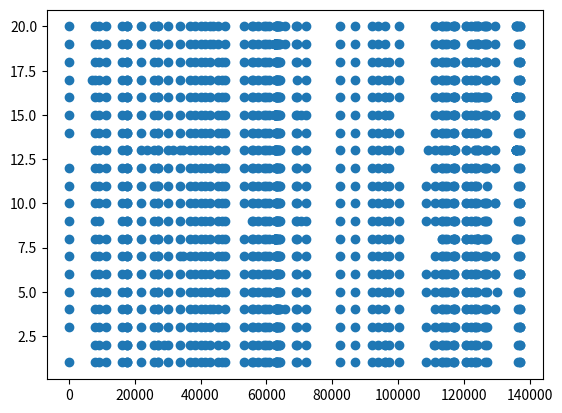

Recreate this plot in Python.
#!/usr/bin/python

#import statement 
import sys
import re
import matplotlib.pyplot as plt

#system argumnets
'''
HM585503_E15_file = sys.argv[0]
HM585504_E22_file = sys.argv[1]
GU734772_H129_file = sys.argv[2]
HM585515_R62_file = sys.argv[3]
HM585506_E25_file = sys.argv[4]
HM585507_E35_file = sys.argv[5]
HM585514_R11_file = sys.argv[6]
DQ889502_HF10_file = sys.argv[7]
GU734771_F_file = sys.argv[8]
HM585505_E23_file = sys.argv[9]
HM585496_E06_file = sys.argv[10]
HM585497_E07_file = sys.argv[11]
JN555585_17_file = sys.argv[12]
HM585508_CR38_file = sys.argv[13]
HM585499_E10_file = sys.argv[14]
HM585511_E19_file = sys.argv[15]
JQ730035_McKrae_file = sys.argv[16]
HM585501_E12_file = sys.argv[17]
HM585502_E13_file = sys.argv[18]
HM585512_S23_file = sys.argv[19]
HM585513_S25_file = sys.argv[20]
HM585500_E11_file = sys.argv[21]
JQ673480_KOS_file = sys.argv[22]
HM585510_E14_file = sys.argv[23]
HM585498_E08_file = sys.argv[24]
'''

#read in the files

#plot the plot 

x = [126, 7910, 9165, 11388, 16159, 17506, 17555, 17605, 21868, 25740, 27020, 27176, 30083, 33638, 36758, 38227, 40075, 41460, 42976, 45304, 46568, 47320, 53134, 55698, 55806, 57398, 59428, 59826, 60699, 62900, 63002, 63069, 63173, 63261, 63366, 63749, 63936, 64166, 69155, 69369, 72190, 82254, 87073, 92266, 93900, 95979, 96053, 97153, 100200, 108658, 111248, 113384, 113516, 114180, 114805, 116708, 117123, 117174, 120554, 120593, 122206, 123470, 123574, 123889,
126344, 127112, 136456, 137008, 137085, 7910, 9165, 11388, 16159, 17506, 17555, 17605, 21868, 25740, 27020, 27176, 28795, 30083, 33636, 36758, 38227, 40075, 41460, 42976, 45304, 47320, 53134, 55698, 55806, 57398, 59428, 59826, 60699, 62900, 63002, 63069, 63173, 63261, 63366, 63749, 63936, 64166, 69155, 69369, 72190, 82254, 87073, 92266, 93900, 95979, 96053, 97153, 100200, 111090, 111248, 113384, 113516, 114180, 114805, 116708, 117123, 117174, 120554, 120593, 122206, 123470, 123574, 123889, 126344, 127112, 136456, 137008, 137085, 126, 7910, 9165, 11389, 16159, 17506, 17555, 17605, 21868, 25740, 27020, 27176, 30083, 33631, 36758, 38227, 40075, 41460, 42976, 45304, 46568, 47320, 53134, 55698, 55806, 57398, 59428, 59826, 60699, 62900, 63002, 63069, 63173, 63261, 63366, 63749, 63936, 64166, 69155, 69369, 72190, 82254, 87073, 92266, 93900, 95979, 97153, 100200, 108658, 111248, 113384, 113516, 114180, 114805, 116708, 117123, 117174, 117453, 120544, 120689, 122206, 123470, 123574, 123889, 126215, 126344, 126700, 127112, 136456, 137008, 137085, 137139, 126, 7910, 9165, 11389, 16159, 17506, 17555, 17605, 21868, 25715, 27020, 27176, 30083, 33631, 36758, 38227, 40075, 41460, 42976, 43746, 45304, 47320, 53134, 55698, 55806, 57398, 59428, 59826, 60699, 62900, 63002, 63069, 63173, 63261, 63366, 63541, 63749, 63936, 64166, 65723, 69155, 69369, 72190, 82254, 87073, 92266, 93900, 95979, 100200, 111248, 113384, 113516, 114180, 114805, 116708, 117123, 117174, 117453, 120554, 120689, 122206, 123470, 123574, 123889, 126215,126344, 126700, 127112, 129545, 136456, 137008, 137085, 126, 7910, 9165, 11388, 16159, 17506, 17555, 17605, 21868, 25740, 27020, 27176, 30083, 33638, 36758, 38227, 40075, 41460, 42976, 45304, 46568, 47320, 53134, 55698, 55806, 57398, 59428, 59826, 60699, 62900, 63002, 63069, 63173, 63261, 63366, 63749, 63936, 64166, 69155, 69369, 72190, 82254, 87073, 92266, 93900, 95979, 96053, 97153, 100200, 108658, 111248, 113384, 113516, 114180, 114805, 116708, 117123, 117174, 120554, 120593, 122206, 123470, 123574, 123889, 126344, 127112, 130123, 136456, 137008, 137085, 126, 7910, 9165, 11388, 16159, 17506, 17555, 17605, 21868, 25740, 27020, 27176, 30083, 33638, 36758, 38227, 40075, 41460, 42976, 45304, 46568, 47320, 53134, 55698, 55806, 57398, 59428, 59826, 60699, 62900, 63002, 63069, 63173, 63261, 63366, 63749, 63936, 64166, 69155, 69369, 72190, 82254, 87073, 92266, 93900, 95979, 96053, 97153, 100200, 108658, 111248, 113384, 113516, 114180, 114805, 116708, 117123, 117174, 120554, 120593, 122206, 123470, 123574, 123889, 126215, 126344, 126700, 127112, 129449, 129545, 136456, 137008, 137085, 137203, 126, 7910, 9165, 11389, 16159, 17506, 17555, 17605, 21868, 25740, 27020, 27176, 30083, 33631, 34628, 36758, 38227, 40075, 41460, 42976, 45304, 46568, 47320, 53134, 55698, 55806, 57398, 59428, 59826, 60699, 62900, 63002, 63069, 63173, 63261, 63366, 63541, 63749, 63936, 64166, 69155, 69369, 72190, 82254, 87073, 92266, 93900, 95979, 97153, 100200, 111248, 113384, 113516, 114180, 114805, 116708, 117123, 117174, 117453, 120544, 120689, 122206, 123470, 123574, 123889, 126215, 126344, 126700, 127112, 129545, 136456, 137008, 137085, 126, 7910, 9165, 11389, 16159, 17506, 17555, 17605, 21868, 25740, 27020, 27176, 30083, 33631, 36758, 38227, 40075, 41460, 42976, 45304, 46568, 47320, 53104, 55698, 55806, 57398, 59428, 59826, 60699, 62584, 62608, 62632, 62692, 62716, 62740, 62764, 62900, 63002, 63069, 63173, 63261, 63366, 63749, 63936, 64166, 69155, 69369, 72190, 82254, 87073, 92266, 93900, 95979, 96053, 97153, 100200, 113384, 113516, 114180, 114805, 116708, 116991, 117123, 117174, 117453, 120544, 120582, 120689, 122206, 123470, 123889, 124108, 124229, 124298, 124335, 126215, 126344, 126700, 127112, 135858, 136073, 136102, 136456, 137008, 126, 7910, 9165, 16159, 17506, 17555, 17605, 21868, 25740, 27020, 27176, 30083, 33631, 36758, 38227, 40075, 41460, 42976, 45304, 46568, 47320, 55698, 55806, 57398, 59428, 59826, 60699, 62900, 63002, 63069, 63173, 63261, 63366, 63541, 63749, 63936, 64166, 69155, 69369, 70615, 72190, 82254, 87073, 92266, 93900, 95979, 97153, 100200, 108658, 111248, 113384, 113516, 114180, 114805, 116708, 117123, 117174, 117453, 120544, 120689, 122206, 123470, 123574, 123889, 126215, 126344, 126700, 127112, 136456, 137008, 137085, 126, 7910, 9165, 11388, 16159, 17506, 17555, 17605, 21868, 25740, 27020, 27176, 30083, 33638, 36758, 38227, 40075, 41460, 42976, 45304, 46568, 47320, 53134, 55698, 55806, 57398, 59428, 59826, 60699, 62900, 63002, 63069, 63173, 63261, 63366, 63749, 63936, 64166, 69155, 69369, 72190, 82254, 87073, 92266, 93900, 95979, 96053, 97153, 100200, 108658, 111248, 113384, 113516, 114180, 114805, 116708, 117123, 117174, 120554, 120593, 122206, 123470, 123574, 123889, 126215, 126344, 126700, 127112, 129449, 129545, 136456, 137008, 137085, 137203, 126, 7910, 9165, 11388, 16159, 17506, 17555, 17605, 21868, 25740, 27020, 27176, 30083, 33638, 36758, 38227, 40075, 41460, 42976, 45304, 46568, 47320, 53134, 55698, 55806, 57398, 59428, 59826, 60699, 62900, 63002, 63069, 63173, 63261, 63366, 63749, 63936, 64166, 69155, 69369, 72190, 82254, 87073, 92266, 93900, 95979, 96053, 97153, 100200, 108658, 111248, 113384, 113516, 114180, 114805, 116708, 117123, 117174, 120554, 120593, 122206, 123470, 123574, 123889, 26344, 127112, 136456, 137008, 137085, 126, 7910, 9165, 11389, 16159, 17506, 17555, 17605, 21868, 25740, 27020, 27176, 30083, 33638, 36758, 38227, 40075, 41460, 42976, 45304, 46568, 47320, 53134, 55698, 55806, 57398, 59428, 59826, 60699, 62900, 63002, 63069, 63173, 63261, 63366, 63749, 63936, 64166, 69155, 69369, 72190, 82254, 87073, 92266, 93900, 95979, 96053, 97153, 111248, 113384, 113516, 114180, 114805, 116708, 117123, 117174, 117453, 120544, 120689, 122206, 123470, 123574, 123889, 126215, 126344, 126700, 127112, 129449, 136456, 137008, 137085, 7910, 9165, 11389, 16159, 17377, 17506, 17555, 17605, 21868, 23698, 25731, 27020, 27176, 30083,
 31567, 33631, 34628, 36758, 38227, 40075, 41460, 42976, 45304, 47320, 53134, 55698, 55806, 57398, 59428, 59826, 60699, 62692, 62716, 62740, 62764, 62900, 63002, 63069, 63173, 63261, 63366, 63541, 63749, 63936, 64166, 69155, 69369, 72190, 82254, 87073, 92266, 93900, 95979, 97153, 100200, 109255, 111248, 113156, 113384, 114180, 114805, 116708, 116901, 116937, 116973, 117123, 117174, 117453, 120544, 120689, 123470, 123574, 123889, 124301, 124346, 126344, 126700, 127112, 129545, 135854, 135884, 135914, 135944, 135974, 136004, 136034, 136064, 136094, 136456,  137008, 137085, 126, 7910, 9165, 11388, 16159, 17506, 17555, 17605, 21868, 25740, 27020, 27176, 30083, 33638, 36758, 38227, 40075, 41460, 42976, 45304, 46568, 47320, 53134, 55698, 55806, 57398, 59428, 59826, 60699, 62900, 63002, 63069, 63173, 63261, 63366, 63749, 63936, 64166, 69155, 69369, 72190, 82254, 87073, 92266, 93900, 95979, 96053, 97153, 100200, 111248, 113384, 113516, 114180, 114805, 116708, 117123, 117174, 120554, 120593, 122206, 123470, 123574, 123889, 126344, 127112,136456, 137008, 137085, 126, 7910, 9165, 11389, 16159, 17506, 17555, 17605, 21868, 25740, 27176, 30083, 33631, 36758, 38227, 40075, 41460, 42976, 45304, 46568, 47320, 53134, 55698, 55806, 57398, 59428, 59826, 60699, 62584, 62608, 62692, 62716, 62740, 62764, 62900, 63002, 63069, 63173, 63261, 63366, 63541, 63749, 63936, 64166, 69155, 69369, 70615, 72190, 82254, 87073, 92266, 93900, 95979, 96053, 97153, 111248, 113384, 113516, 114180, 114805, 116708, 116973, 117123, 117174, 117453, 120544, 120689, 122206, 123470, 123574, 123889, 126215, 126344, 126700, 127112, 129449, 129545, 136456, 137008, 137085, 126, 7910,  9165, 11389, 16159, 17506, 17555, 17605, 21868, 25731, 27020, 27176, 30083, 33631, 36758, 38227, 40075, 41460, 42976, 45304, 46568, 47320, 53134, 55698, 55806, 57398, 59428, 59826, 60699, 62900, 63002, 63069, 63173, 63261, 63366, 63541, 63749, 63936, 64166, 69155, 69369, 72190, 82254, 87073, 92266, 93900, 95979, 96053, 97153, 100200, 111249, 113384, 113516, 114180, 114805, 116708, 116973, 117123, 117174, 117453, 120544, 120582, 120689, 122206, 123470, 123574, 123889, 124336, 124582, 126215, 126344, 126700, 127112, 135854, 135923, 135952, 135982, 136012, 136042, 136072, 136102, 136456, 137008, 137085, 126, 7910, 9165, 11389, 16159, 17506, 17555, 17605, 21868, 25740, 27020, 27176, 30083, 33631, 36758, 38227, 40075, 41460, 42976, 45304, 46568, 47320, 53134, 55698, 55806, 57398, 59428, 59826, 60699, 62900, 63002, 63069, 63173, 63260, 63366, 63541, 63749, 63936, 64166, 6915, 69369, 72190, 82254, 87073, 92266, 93900, 95979, 97153, 100200, 111248, 113384, 113516, 114180, 114805, 116708, 117123, 117174, 117453, 120554, 120689, 122206, 123470, 123574, 123889, 126344, 126700, 127112, 129449, 136456, 137008, 137085, 137203, 126, 7910, 9165, 11389, 16159, 17506, 17555, 17605, 21868, 25740, 27176, 30083, 33631, 36758, 38227, 40075, 41460, 42976, 45304, 46568, 47320, 53134, 55698, 55806, 57398, 59428, 59826, 60699, 62900, 63002, 63069, 63173, 63261, 63366, 63541, 63749, 63936, 64166, 69155, 69369, 72190, 82254, 87073, 92266, 93900, 95979, 97153, 100200, 111248, 113384, 113516, 114180, 114805, 116708, 117123, 117174, 117453, 120554, 120689, 122206, 123470, 123574, 123889, 126344, 126700, 127112, 129449, 136456, 137008, 137085, 137203, 126, 7910, 9165, 11389, 16159, 17506, 17555, 17605, 21868, 25731, 27020, 27176, 30083, 33631, 36758, 38227, 40075, 41460, 42976, 43746, 45304, 47320, 53134, 55698, 55806, 57398, 59428, 59826, 60699, 62584, 62608, 62632, 62656, 62680, 62704, 62728, 62752, 62776, 62800, 62900, 63002, 63069, 63173, 63261, 63366, 63541, 63749, 63936, 64166, 65723, 69155, 69369, 72190, 82254, 87073, 92266, 93900, 95979, 100200, 111248, 113384, 113516, 114180, 114805, 116708, 117123, 117174, 117453, 122206, 123470, 123574, 123889, 124278, 124324, 124475, 126215, 126344, 126700, 127112, 129545, 136456, 137008, 137085, 126, 7910, 9165, 11389, 16159, 17506, 17555, 17605, 21868, 25731, 27020, 27176, 30083, 33631, 36758, 38227, 40075, 41460, 42976, 43746, 45304, 47320, 53134, 55698, 55806, 57398, 59428, 59826, 60699, 62900, 63002, 63069, 63173, 63261, 63366, 63541, 63749, 63936, 64166, 65723, 69155, 69369, 72190, 82254, 87073, 92266, 93900, 95979, 100200, 111248, 113384, 113516, 114180, 114805, 116708, 117123, 117174, 117453, 120554, 120689, 122206, 123470, 123574, 123889, 124278, 124324, 126215, 126344, 126700, 127112, 129545, 135854, 136013, 136068, 136094, 136456, 137008, 137085]

y = [1, 1, 1, 1, 1, 1, 1, 1, 1, 1, 1, 1, 1, 1, 1, 1, 1, 1, 1, 1, 1, 1, 1, 1, 1, 1, 1, 1, 1, 1, 1, 1, 1, 1, 1, 1, 1, 1, 1, 1, 1, 1, 1, 1, 1, 1, 1, 1, 1, 1, 1, 1, 1, 1, 1, 1, 1, 1, 1, 1, 1, 1, 1, 1, 1, 1, 1, 1, 1, 2, 2, 2, 2, 2, 2, 2, 2, 2, 2, 2, 2, 2, 2, 2, 2, 2, 2, 2, 2, 2, 2, 2, 2, 2, 2, 2, 2, 2, 2, 2, 2, 2, 2, 2, 2, 2, 2, 2, 2, 2, 2, 2, 2, 2, 2, 2, 2, 2, 2, 2, 2, 2, 2, 2, 2, 2, 2, 2, 2, 2, 2, 2, 2, 2, 2, 2, 2, 3, 3, 3, 3, 3, 3, 3, 3, 3, 3, 3, 3, 3, 3, 3, 3, 3, 3, 3, 3, 3, 3, 3, 3, 3, 3, 3, 3, 3, 3, 3, 3, 3, 3, 3, 3, 3, 3, 3, 3, 3, 3, 3, 3, 3, 3, 3, 3, 3, 3, 3, 3, 3, 3, 3, 3, 3, 3, 3, 3, 3, 3, 3, 3, 3, 3, 3, 3, 3, 3, 3, 3, 4, 4, 4, 4, 4, 4, 4, 4, 4, 4, 4, 4, 4, 4, 4, 4, 4, 4, 4, 4, 4, 4, 4, 4, 4, 4, 4, 4, 4, 4, 4, 4, 4, 4, 4, 4, 4, 4, 4, 4, 4, 4, 4, 4, 4, 4, 4, 4, 4, 4, 4, 4, 4, 4, 4, 4, 4, 4, 4, 4, 4, 4, 4, 4, 4, 4, 4, 4, 4, 4, 4, 4, 5, 5, 5, 5, 5, 5, 5, 5, 5, 5, 5, 5, 5, 5, 5, 5, 5, 5, 5, 5, 5, 5, 5, 5, 5, 5, 5, 5, 5, 5, 5, 5, 5, 5, 5, 5, 5, 5, 5, 5, 5, 5, 5, 5, 5, 5, 5, 5, 5, 5, 5, 5, 5, 5, 5, 5, 5, 5, 5, 5, 5, 5, 5, 5, 5, 5, 5, 5, 5, 5, 6, 6, 6, 6, 6, 6, 6, 6, 6, 6, 6, 6, 6, 6, 6, 6, 6, 6, 6, 6, 6, 6, 6, 6, 6, 6, 6, 6, 6, 6, 6, 6, 6, 6, 6, 6, 6, 6, 6, 6, 6, 6, 6, 6, 6, 6, 6, 6, 6, 6, 6, 6, 6, 6, 6, 6, 6, 6, 6, 6, 6, 6, 6, 6, 6, 6, 6, 6, 6, 6, 6, 6, 6, 6, 7, 7, 7, 7, 7, 7, 7, 7, 7, 7, 7, 7, 7, 7, 7, 7, 7, 7, 7, 7, 7, 7, 7, 7, 7, 7, 7, 7, 7, 7, 7, 7, 7, 7, 7, 7, 7, 7, 7, 7, 7, 7, 7, 7, 7, 7, 7, 7, 7, 7, 7, 7, 7, 7, 7, 7, 7, 7, 7, 7, 7, 7, 7, 7, 7, 7, 7, 7, 7, 7, 7, 7, 7, 8, 8, 8, 8, 8, 8, 8, 8, 8, 8, 8, 8, 8, 8, 8, 8, 8, 8, 8, 8, 8, 8, 8, 8, 8, 8, 8, 8, 8, 8, 8, 8, 8, 8, 8, 8, 8, 8, 8, 8, 8, 8, 8, 8, 8, 8, 8, 8, 8, 8, 8, 8, 8, 8, 8, 8, 8, 8, 8, 8, 8, 8, 8, 8, 8, 8, 8, 8, 8, 8, 8, 8, 8, 8, 8, 8, 8, 8, 8, 8, 8, 8, 8, 8, 9, 9, 9, 9, 9, 9, 9, 9, 9, 9, 9, 9, 9, 9, 9, 9, 9, 9, 9, 9, 9, 9, 9, 9, 9, 9, 9, 9, 9, 9, 9, 9, 9, 9, 9, 9, 9, 9, 9, 9, 9, 9, 9, 9, 9, 9, 9, 9, 9, 9, 9, 9, 9, 9, 9, 9, 9, 9, 9, 9, 9, 9, 9, 9,  9, 9, 9, 9, 9, 9, 9, 10, 10, 10, 10, 10, 10, 10, 10, 10, 10, 10, 10, 10, 10, 10, 10, 10, 10, 10, 10, 10, 10, 10, 10, 10, 10, 10, 10, 10, 10, 10, 10, 10, 10, 10, 10, 10, 10, 10, 10, 10, 10, 10, 10, 10, 10, 10, 10, 10, 10, 10, 10, 10, 10, 10, 10, 10, 10, 10, 10, 10, 10, 10, 10, 10, 10, 10, 10, 10, 10, 10, 10, 10, 10, 11, 11, 11, 11, 11, 11, 11, 11, 11, 11, 11, 11, 11, 11, 11, 11, 11, 11, 11, 11, 11, 11, 11, 11, 11, 11, 11, 11, 11, 11, 11, 11, 11, 11, 11, 11, 11, 11, 11, 11, 11, 11, 11, 11, 11, 11, 11, 11, 11, 11, 11, 11, 11, 11, 11, 11, 11, 11, 11, 11, 11, 11, 11, 11, 11, 11, 11, 11, 11, 12, 12, 12, 12, 12, 12, 12, 12, 12, 12, 12, 12, 12, 12, 12, 12, 12, 12, 12, 12, 12, 12, 12, 12, 12, 12, 12, 12, 12, 12, 12, 12, 12, 12, 12, 12, 12, 12, 12, 12, 12, 12, 12, 12, 12, 12, 12, 12, 12, 12, 12, 12, 12, 12, 12, 12, 12, 12, 12, 12, 12, 12, 12, 12, 12, 12, 12, 12, 12, 12, 12, 13, 13, 13, 13, 13, 13, 13, 13, 13, 13, 13, 13, 13, 13, 13, 13, 13, 13, 13, 13, 13, 13, 13, 13, 13, 13, 13, 13, 13, 13, 13, 13, 13, 13, 13, 13, 13, 13, 13, 13, 13, 13, 13, 13, 13, 13, 13, 13, 13, 13, 13, 13, 13, 13, 13, 13, 13, 13, 13, 13, 13, 13, 13, 13, 13, 13, 13, 13, 13, 13, 13, 13, 13, 13, 13, 13, 13, 13, 13, 13, 13, 13, 13, 13, 13, 13, 13, 13, 13, 13, 13, 14, 14, 14, 14, 14, 14, 14, 14, 14, 14, 14, 14, 14, 14, 14, 14, 14, 14, 14, 14, 14, 14, 14, 14, 14, 14, 14, 14, 14, 14, 14, 14, 14, 14, 14, 14, 14, 14, 14, 14, 14, 14, 14, 14, 14, 14, 14, 14, 14, 14, 14, 14, 14, 14, 14, 14, 14, 14, 14, 14, 14, 14, 14, 14, 14, 14, 14, 14, 15, 15, 15, 15, 15, 15, 15, 15, 15, 15, 15, 15, 15, 15, 15, 15, 15, 15, 15, 15, 15, 15, 15, 15, 15, 15, 15, 15, 15, 15, 15, 15, 15, 15, 15, 15, 15, 15, 15, 15, 15, 15, 15, 15, 15, 15, 15, 15, 15, 15, 15, 15, 15, 15, 15, 15, 15, 15, 15, 15, 15, 15, 15, 15, 15, 15, 15, 15, 15, 15, 15, 15, 15, 15, 15, 15, 15, 15, 15, 15, 16, 16, 16 , 16, 16, 16, 16, 16, 16, 16, 16, 16, 16, 16, 16, 16, 16, 16, 16, 16, 16, 16, 16, 16, 16, 16, 16, 16, 16, 16, 16, 16, 16, 16, 16, 16, 16, 16, 16, 16,16, 16, 16, 16, 16, 16, 16, 16, 16, 16, 16, 16, 16, 16, 16, 16, 16, 16, 16, 16, 16, 16, 16, 16, 16, 16, 16, 16, 16, 16, 16, 16, 16, 16, 16, 16, 16, 16, 16, 16, 16, 16, 16, 16, 17, 17, 17, 17, 17, 17, 17, 17, 17, 17, 17, 17, 17, 17, 17, 17, 17, 17, 17, 17, 17, 17, 17, 17, 17, 17, 17, 17, 17, 17, 17, 17, 17, 17, 17, 17, 17, 17, 17, 17, 17, 17, 17, 17, 17, 17, 17, 17, 17, 17, 17, 17, 17, 17, 17, 17, 17, 17, 17, 17, 17, 17, 17, 17, 17, 17, 17, 17, 17, 17, 17, 17, 18, 18, 18, 18, 18, 18, 18, 18, 18, 18, 18, 18, 18, 18, 18, 18, 18, 18, 18, 18, 18, 18, 18, 18, 18, 18, 18, 18, 18, 18, 18, 18, 18, 18, 18, 18, 18, 18, 18, 18, 18, 18, 18, 18, 18, 18, 18, 18, 18, 18, 18, 18, 18, 18, 18, 18, 18, 18, 18, 18, 18, 18, 18, 18, 18, 18, 18, 18, 18, 18, 18, 19, 19, 19, 19, 19, 19, 19, 19, 19, 19, 19, 19, 19, 19, 19, 19, 19, 19, 19, 19, 19, 19, 19, 19, 19, 19, 19, 19, 19, 19, 19, 19, 19, 19, 19, 19, 19, 19, 19, 19, 19, 19, 19, 19, 19, 19, 19, 19, 19, 19, 19, 19, 19, 19, 19, 19, 19, 19, 19, 19, 19, 19, 19, 19, 19, 19, 19, 19, 19, 19, 19, 19, 19, 19, 19, 19, 19, 19, 19, 19, 19, 19, 19, 20, 20, 20, 20, 20, 20, 20, 20, 20, 20, 20, 20, 20, 20, 20, 20, 20, 20, 20, 20, 20, 20, 20, 20, 20, 20, 20, 20, 20, 20, 20, 20, 20, 20, 20, 20, 20, 20, 20, 20, 20, 20, 20, 20, 20, 20, 20, 20, 20, 20, 20, 20, 20, 20, 20, 20, 20, 20, 20, 20, 20, 20, 20, 20, 20, 20, 20, 20, 20, 20, 20, 20, 20, 20, 20, 20, 20, 20]

plt.scatter(x,y)

plt.show()
